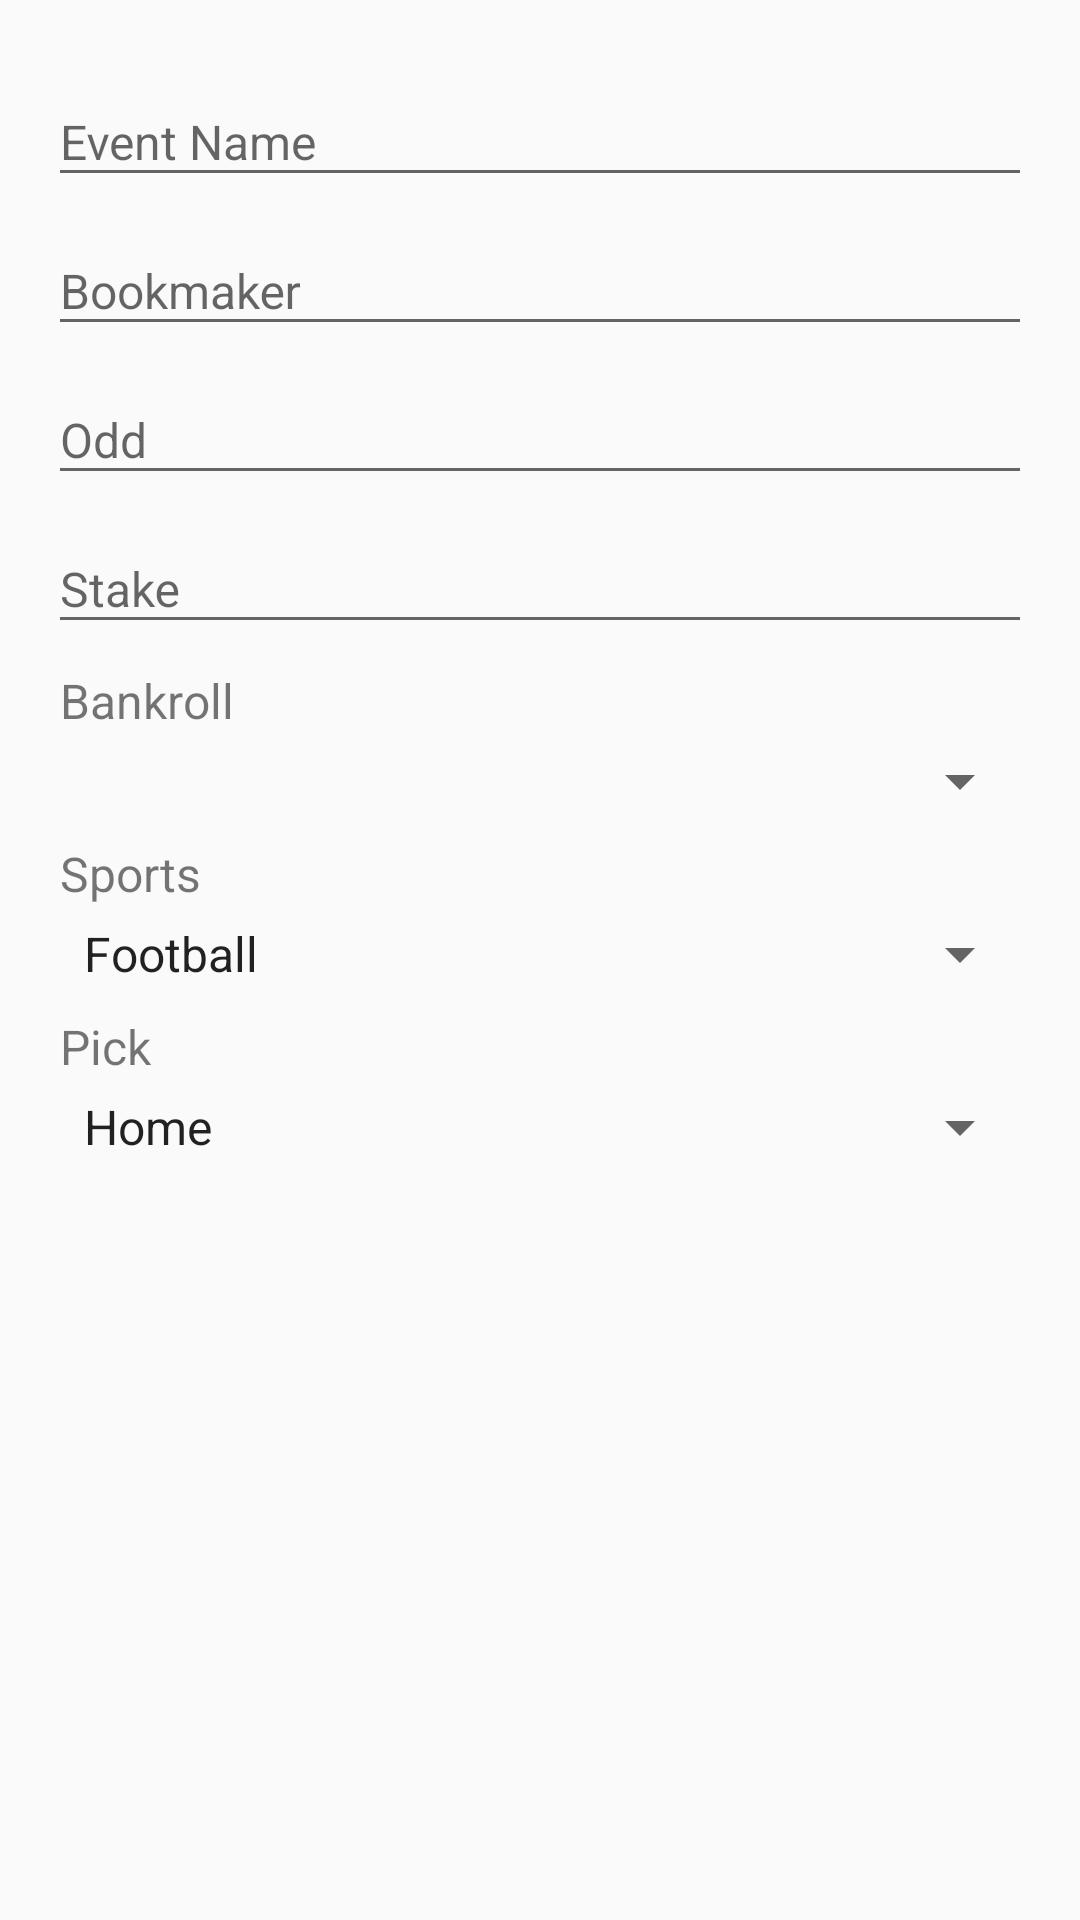

Here is an Android app screen rendered from its layout file. Give the layout XML and the strings, colors and styles it references.
<!-- AndroidManifest.xml: application theme AppTheme -->
<!-- res/layout/fragment_add_bet.xml -->
<?xml version="1.0" encoding="utf-8"?>
<ScrollView xmlns:android="http://schemas.android.com/apk/res/android"
    android:layout_width="match_parent"
    android:layout_height="match_parent">

    <LinearLayout
        style="@style/LinearRootLayoutStyle"
        android:layout_height="wrap_content">

        <android.support.design.widget.TextInputLayout
            style="@style/BaseTextInputLayoutStyle"
            android:layout_marginTop="0dp">

            <EditText
                android:id="@+id/edittext_event_name"
                style="@style/BaseEditTextStyle"
                android:hint="@string/hint_event_name"
                android:inputType="text"
                android:maxLength="@integer/max_len_bet_name" />

        </android.support.design.widget.TextInputLayout>

        <android.support.design.widget.TextInputLayout
            style="@style/BaseTextInputLayoutStyle"
            android:layout_marginTop="0dp">

            <EditText
                android:id="@+id/edittext_bookmaker_name"
                style="@style/BaseEditTextStyle"
                android:hint="@string/hint_bookmaker_name"
                android:inputType="text"
                android:maxLength="@integer/max_len_bet_name" />

        </android.support.design.widget.TextInputLayout>

        <android.support.design.widget.TextInputLayout
            style="@style/BaseTextInputLayoutStyle"
            android:layout_marginTop="0dp">

            <EditText
                android:id="@+id/edittext_bet_odd"
                style="@style/BaseEditTextStyle"
                android:hint="@string/hint_odd"
                android:inputType="text"
                android:maxLength="@integer/max_len_bet_name" />

        </android.support.design.widget.TextInputLayout>

        <android.support.design.widget.TextInputLayout
            style="@style/BaseTextInputLayoutStyle"
            android:layout_marginTop="0dp">

            <EditText
                android:id="@+id/edittext_bet_stake"
                style="@style/BaseEditTextStyle"
                android:hint="@string/hint_stake"
                android:inputType="text"
                android:maxLength="@integer/max_len_bet_name" />

        </android.support.design.widget.TextInputLayout>

        <LinearLayout
            android:id="@+id/linearlayout_bankrolls"
            android:layout_width="match_parent"
            android:layout_height="wrap_content"
            android:layout_marginLeft="@dimen/size_small"
            android:layout_marginTop="@dimen/size_half"
            android:orientation="vertical">

            <TextView
                style="@style/TextViewTitle"
                android:text="@string/label_bankrolls"
                android:textStyle="normal" />

            <Spinner
                android:id="@+id/spinner_bankrolls"
                android:layout_width="match_parent"
                android:layout_height="wrap_content"
                android:layout_marginTop="@dimen/size_small" />

        </LinearLayout>

        <LinearLayout
            android:layout_width="match_parent"
            android:layout_height="wrap_content"
            android:layout_marginLeft="@dimen/size_small"
            android:layout_marginTop="@dimen/size_half"
            android:orientation="vertical">

            <TextView
                style="@style/TextViewTitle"
                android:text="@string/label_sports"
                android:textStyle="normal" />

            <Spinner
                android:id="@+id/spinner_sports"
                android:layout_width="match_parent"
                android:layout_height="wrap_content"
                android:layout_marginTop="@dimen/size_small"
                android:entries="@array/sports" />

        </LinearLayout>

        <LinearLayout
            android:id="@+id/linearlayout_picks"
            android:layout_width="match_parent"
            android:layout_height="wrap_content"
            android:layout_marginLeft="@dimen/size_small"
            android:layout_marginTop="@dimen/size_half"
            android:orientation="vertical">

            <TextView
                style="@style/TextViewTitle"
                android:text="@string/label_pick"
                android:textStyle="normal" />

            <Spinner
                android:id="@+id/spinner_picks"
                android:layout_width="match_parent"
                android:layout_height="wrap_content"
                android:layout_marginTop="@dimen/size_small"
                android:entries="@array/picks" />

        </LinearLayout>

        

    </LinearLayout>

</ScrollView>
<!-- resources referenced by this layout -->
<resources>
  <string-array name="bet_status">
          <item>@string/text_bet_status_pending</item>
          <item>@string/text_bet_status_won</item>
          <item>@string/text_bet_status_lost</item>
          <item>@string/text_bet_status_draw</item>
          <item>@string/text_bet_status_cancel</item>
          <item>@string/text_bet_status_postponed</item>
      </string-array>
  <string-array name="picks">
          <item>Home</item>
          <item>Away</item>
          <item>Over 2.5</item>
          <item>Under 2.5</item>
      </string-array>
  <string-array name="sports">
          <item>Football</item>
          <item>Basketball</item>
          <item>Tennis</item>
          <item>Other</item>
      </string-array>
  <dimen name="size_half">8dp</dimen>
  <dimen name="size_large">24dp</dimen>
  <dimen name="size_small">4dp</dimen>
  <integer name="max_len_bet_name">32</integer>
  <string name="button_name_add_bet">Add Bet</string>
  <string name="hint_bookmaker_name">Bookmaker</string>
  <string name="hint_event_name">Event Name</string>
  <string name="hint_odd">Odd</string>
  <string name="hint_stake">Stake</string>
  <string name="label_bankrolls">Bankroll</string>
  <string name="label_pick">Pick</string>
  <string name="label_sports">Sports</string>
  <string name="label_status">Status</string>
  <style name="BaseEditTextStyle" parent="Base.Widget.AppCompat.EditText">
          <item name="android:layout_width">match_parent</item>
          <item name="android:layout_height">wrap_content</item>
          <item name="android:maxLines">1</item>
          <item name="android:textSize">16sp</item>
      </style>
  <style name="BaseTextInputLayoutStyle">
          <item name="android:layout_width">match_parent</item>
          <item name="android:layout_height">wrap_content</item>
          <item name="android:layout_marginTop">@dimen/size_half</item>
      </style>
  <style name="LinearRootLayoutStyle" parent="RootLayoutStyle">
          <item name="android:orientation">vertical</item>
      </style>
  <style name="TextViewTitle" parent="TextViewDefault">
          <item name="android:textSize">@dimen/title_text_size</item>
          <item name="android:textStyle">bold</item>
      </style>
  <string name="text_bet_status_pending">Pending</string>
  <string name="text_bet_status_won">Won</string>
  <string name="text_bet_status_lost">Lost</string>
  <string name="text_bet_status_draw">Draw</string>
  <string name="text_bet_status_cancel">Cancelled</string>
  <string name="text_bet_status_postponed">Postponed</string>
  <dimen name="default_button_height">48dp</dimen>
  <color name="colorAccent">#FF5252</color>
  <style name="RootLayoutStyle">
          <item name="android:layout_width">match_parent</item>
          <item name="android:layout_height">match_parent</item>
          <item name="android:padding">@dimen/default_padding</item>
      </style>
  <style name="TextViewDefault">
          <item name="android:layout_width">match_parent</item>
          <item name="android:layout_height">wrap_content</item>
          <item name="android:color">@color/primaryTextColor</item>
          <item name="android:textSize">@dimen/default_text_size</item>
          <item name="android:drawablePadding">2dp</item>
      </style>
  <dimen name="title_text_size">16sp</dimen>
  <color name="colorPrimary">#4CAF50</color>
  <color name="colorPrimaryDark">#388E3C</color>
  <dimen name="default_padding">16dp</dimen>
  <color name="primaryTextColor">#212121</color>
  <dimen name="default_text_size">14sp</dimen>
  <style name="ThemeOverlay.MyApp.ActionBar" parent="ThemeOverlay.AppCompat.ActionBar">
          
          <item name="android:textColorPrimary">@android:color/white</item>
      </style>
  <style name="AppTheme.Styled.ActionBar.TitleTextStyle" parent="@android:style/Widget.TextView">
          <item name="android:textSize">18sp</item>
          <item name="android:textColor">@android:color/white</item>
          <item name="android:textStyle">bold</item>
      </style>
</resources>
